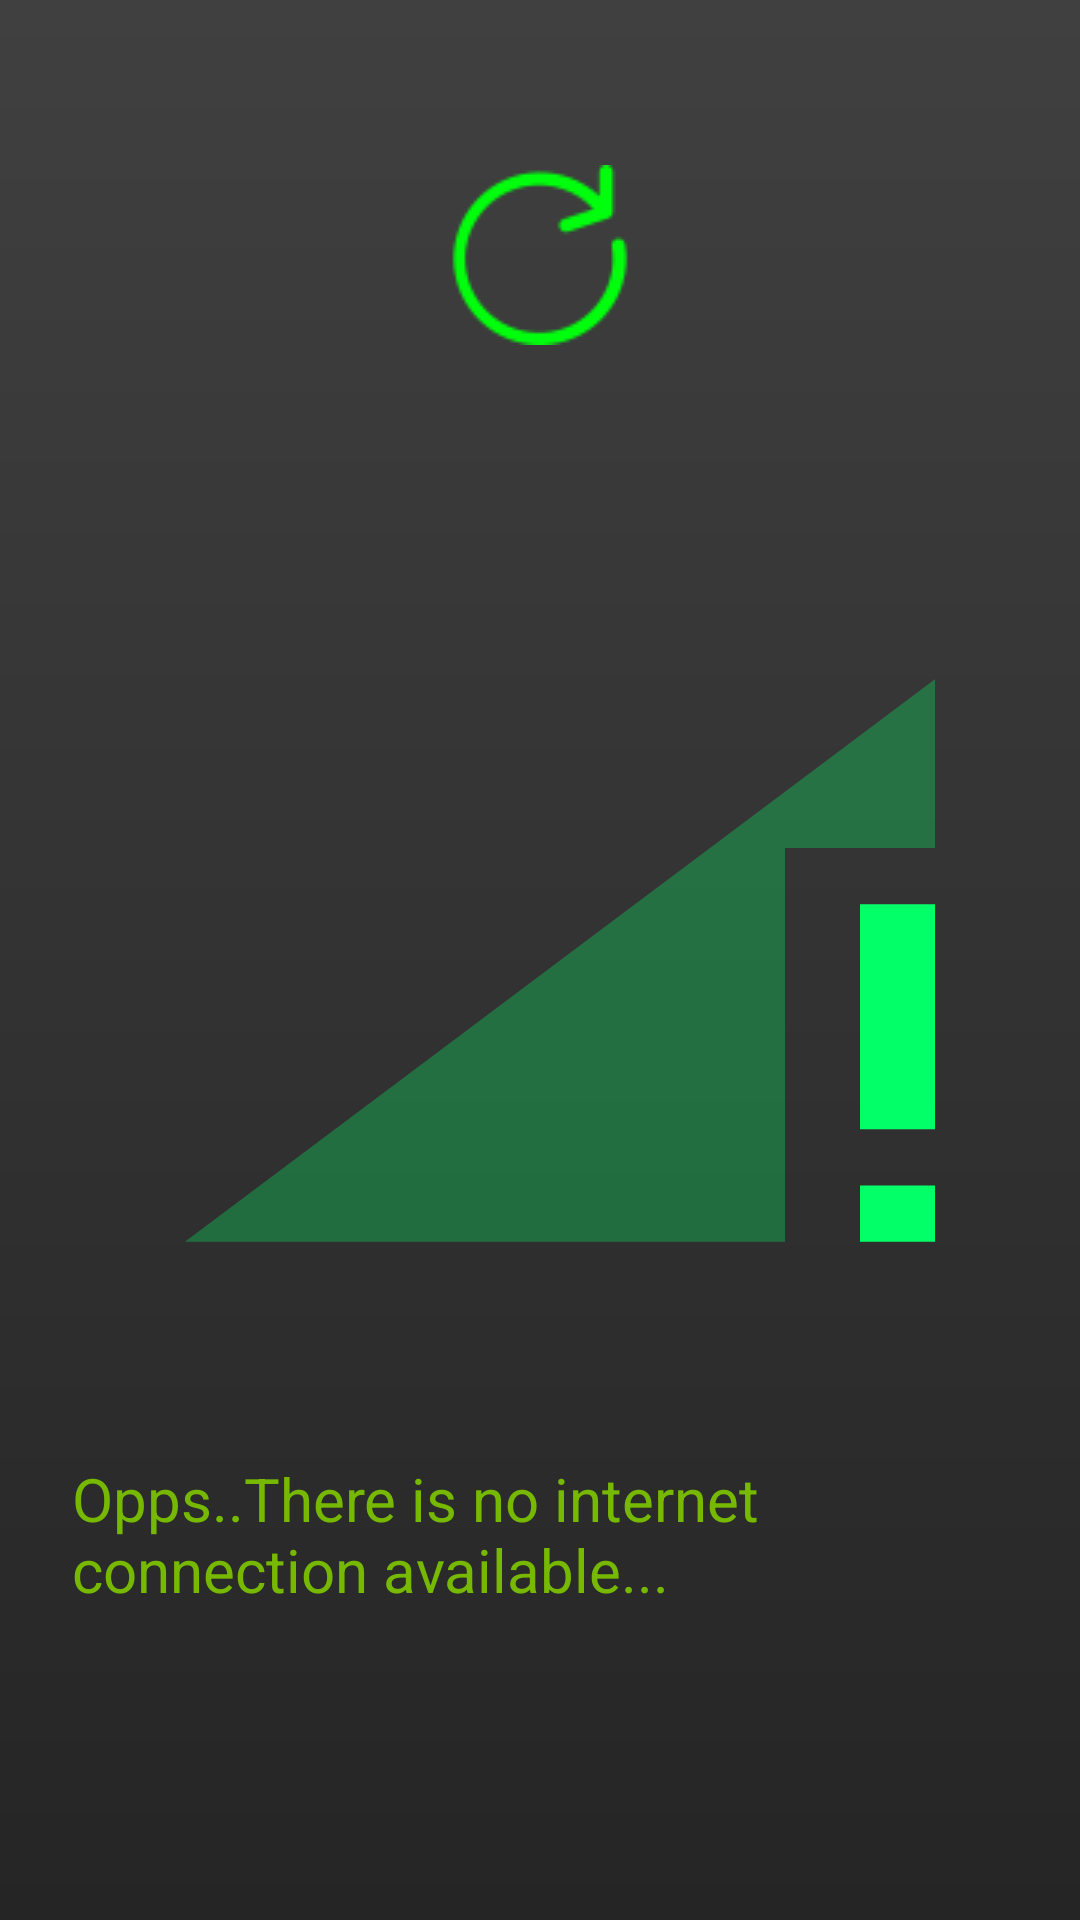

The Android layout XML behind this screen, and the referenced resources:
<!-- AndroidManifest.xml: application theme AppTheme -->
<!-- res/layout/no_internet_connection_layout.xml -->
<?xml version="1.0" encoding="utf-8"?>
<android.support.constraint.ConstraintLayout
    xmlns:android="http://schemas.android.com/apk/res/android"
    xmlns:app="http://schemas.android.com/apk/res-auto"
    xmlns:tools="http://schemas.android.com/tools"
    android:layout_width="match_parent"
    android:layout_height="match_parent"
    android:background="@drawable/gradient"
    >

    <ImageView
        android:id="@+id/imageView"
        android:layout_width="300dp"
        android:layout_height="300dp"
        android:layout_marginStart="8dp"
        android:layout_marginTop="8dp"
        android:layout_marginEnd="8dp"
        android:layout_marginBottom="8dp"
        app:layout_constraintBottom_toBottomOf="parent"
        app:layout_constraintEnd_toEndOf="parent"
        app:layout_constraintHorizontal_bias="0.652"
        app:layout_constraintStart_toStartOf="parent"
        app:layout_constraintTop_toTopOf="parent"
        app:srcCompat="@drawable/ic_signal_cellular_connected_no_internet_green_400dp" />

    <TextView
        android:id="@+id/textView"
        style="@style/textViewHighlighted"
        android:layout_width="0dp"
        android:layout_height="wrap_content"
        android:layout_marginStart="24dp"
        android:layout_marginTop="16dp"
        android:layout_marginEnd="24dp"
        android:layout_marginBottom="8dp"
        android:text="@string/no_internet_connection_error"
        android:textSize="20sp"
        app:layout_constraintBottom_toBottomOf="parent"
        app:layout_constraintEnd_toEndOf="parent"
        app:layout_constraintStart_toStartOf="parent"
        app:layout_constraintTop_toBottomOf="@+id/imageView"
        app:layout_constraintVertical_bias="0.0" />

    <ImageView
        android:id="@+id/refresh_image_no_internet"
        android:layout_width="wrap_content"
        android:layout_height="wrap_content"
        android:layout_marginStart="8dp"
        android:layout_marginTop="8dp"
        android:layout_marginEnd="8dp"
        android:layout_marginBottom="8dp"
        app:layout_constraintBottom_toTopOf="@+id/imageView"
        app:layout_constraintEnd_toEndOf="parent"
        app:layout_constraintStart_toStartOf="parent"
        app:layout_constraintTop_toTopOf="parent"
        app:srcCompat="@drawable/refresh" />
</android.support.constraint.ConstraintLayout>
<!-- resources referenced by this layout -->
<resources>
  <!-- drawable gradient (drawable) -->
  <?xml version="1.0" encoding="utf-8"?>
  <shape xmlns:android="http://schemas.android.com/apk/res/android">
  <gradient android:startColor="#252525"
            android:angle="90"
            android:endColor="#404040"
            >
  
  </gradient>
  </shape>
  <!-- drawable ic_signal_cellular_connected_no_internet_green_400dp (drawable) -->
  <vector android:height="300dp" android:tint="#03FF68"
      android:viewportHeight="24.0" android:viewportWidth="24.0"
      android:width="400dp" xmlns:android="http://schemas.android.com/apk/res/android">
      <path android:fillAlpha=".3" android:fillColor="#FF000000" android:pathData="M22,8V2L2,22h16V8z"/>
      <path android:fillColor="#FF000000" android:pathData="M20,22h2v-2h-2v2zM20,10v8h2v-8h-2z"/>
  </vector>
  <!-- drawable refresh: png bitmap (drawable, 1952 bytes) -->
  <string name="no_internet_connection_error">Opps..There is no internet connection available...</string>
  <style name="textViewHighlighted">
          <item name="android:textColor">#76B900</item>
          <item name="android:textSize">18sp</item>
          <item name="android:gravity">left</item>
  
      </style>
  <style name="AppTheme" parent="Theme.AppCompat.Light.NoActionBar">
          
          <item name="colorPrimary">#323943</item>
          <item name="colorPrimaryDark">@color/colorPrimaryDark</item>
          <item name="colorAccent">#76B900</item>
      </style>
  <!-- not gathered from this repository: default colours our renderer supplied (Android Studio template values) -->
  <color name="colorPrimaryDark">#FF3700B3</color>
</resources>
